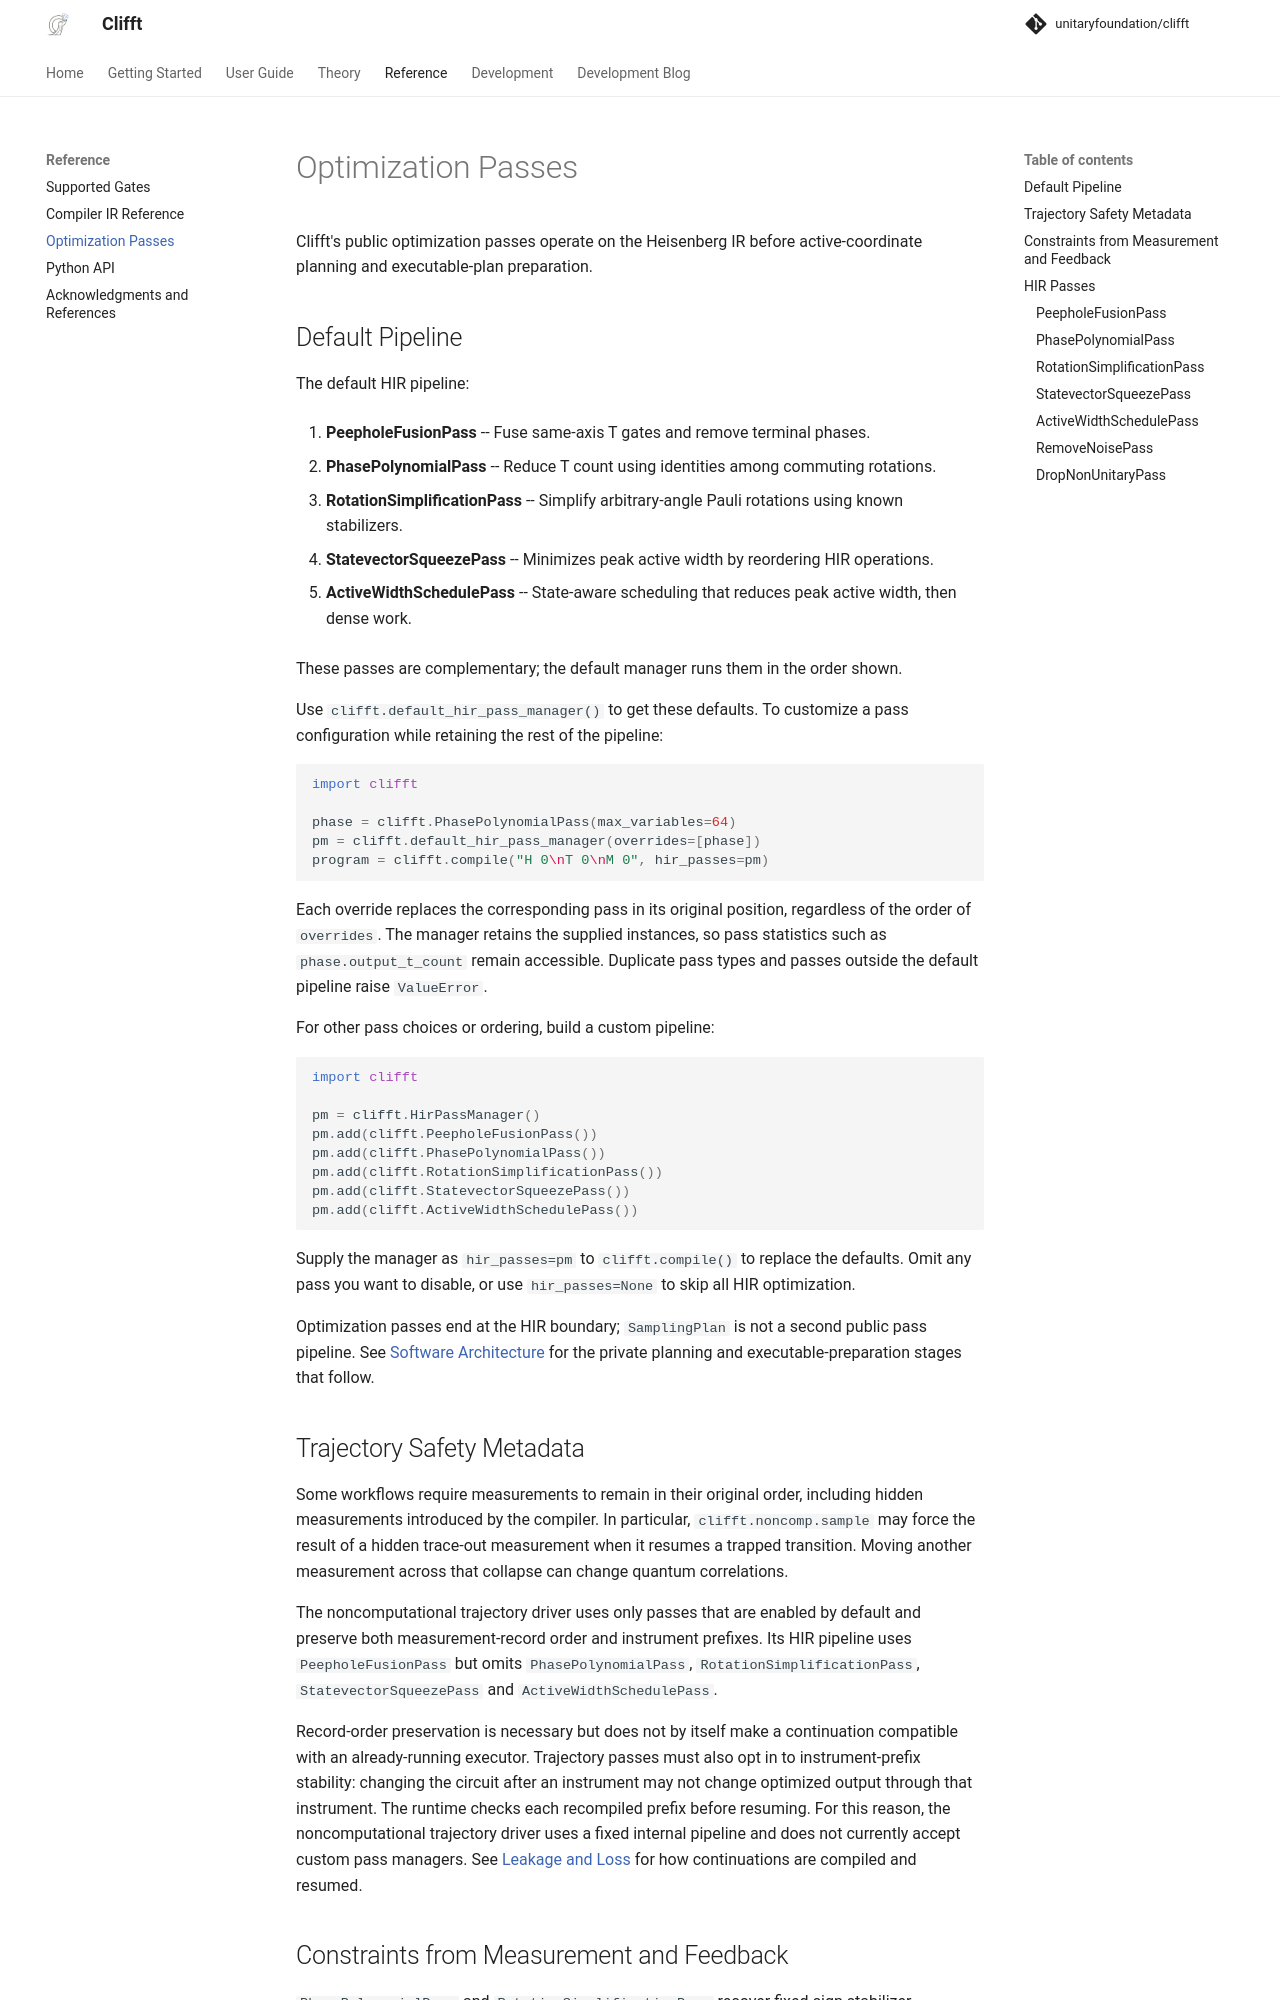

repository: unitaryfoundation/clifft · page: pr-preview/pr-771/reference/passes/index.html · generator: mkdocs

# Optimization Passes

Clifft's public optimization passes operate on the Heisenberg IR before
active-coordinate planning and executable-plan preparation.

## Default Pipeline

The default HIR pipeline:

{% for p in default_hir_passes %}
1. **{{ p['name'] }}** -- {{ p['summary'] }}
{% endfor %}

These passes are complementary; the default manager runs them in the order shown.

Use `clifft.default_hir_pass_manager()` to get these defaults. To customize a
pass configuration while retaining the rest of the pipeline:

```python
import clifft

phase = clifft.PhasePolynomialPass(max_variables=64)
pm = clifft.default_hir_pass_manager(overrides=[phase])
program = clifft.compile("H 0\nT 0\nM 0", hir_passes=pm)
```

Each override replaces the corresponding pass in its original position,
regardless of the order of `overrides`. The manager retains the supplied
instances, so pass statistics such as `phase.output_t_count` remain accessible.
Duplicate pass types and passes outside the default pipeline raise `ValueError`.

For other pass choices or ordering, build a custom pipeline:

```python
import clifft

pm = clifft.HirPassManager()
pm.add(clifft.PeepholeFusionPass())
pm.add(clifft.PhasePolynomialPass())
pm.add(clifft.RotationSimplificationPass())
pm.add(clifft.StatevectorSqueezePass())
pm.add(clifft.ActiveWidthSchedulePass())
```

Supply the manager as `hir_passes=pm` to `clifft.compile()` to replace the
defaults. Omit any pass you want to disable, or use `hir_passes=None` to skip
all HIR optimization.

Optimization passes end at the HIR boundary; `SamplingPlan` is not a second
public pass pipeline. See [Software Architecture](../theory/architecture.md)
for the private planning and executable-preparation stages that follow.
